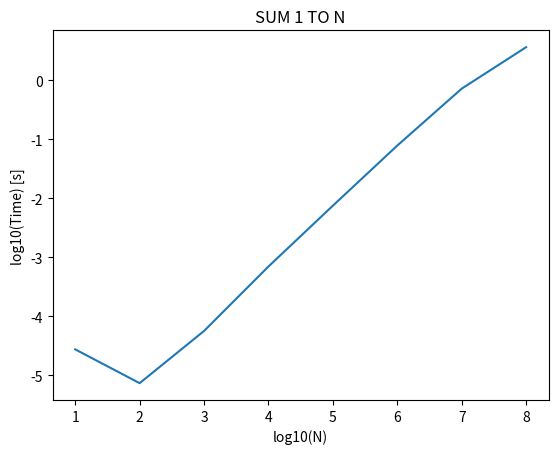

This chart was generated by the following Python code:
#!/usr/bin/env python3
# -*- coding: utf-8 -*-
"""
Created on May 23 2018
@author: hibikisan
"""
import time
import matplotlib.pyplot as plt
import math

def sum1(n):
    sum = 0
    var = 1
    while(var <= n):
        sum += var
        var += 1
    print('sum={}'.format(sum))
    
if __name__ == '__main__':
    #Define the list in which the processing time is stored
    timelist = []

    for i in range(1, 9):
        #N is set to N^i (1<=i<=9)
        n = pow(10, i)
        #Start time
        time0 = time.time()
        #Calculate the sum from 1 to N 
        sum1(n)
        #End time
        time1 = time.time()
        #Add the proecessing time to 'timelist'
        timelist.append(time1 - time0)
    
        print('time for sum1:1-10^{} => {}'.format(i, time1 - time0))

#Draw graph with logarithmic scale
plt.plot(range(1, 9), [math.log10(x) for x in timelist])
plt.title("SUM 1 TO N")
plt.xlabel("log10(N)")
plt.ylabel("log10(Time) [s]")
plt.show()